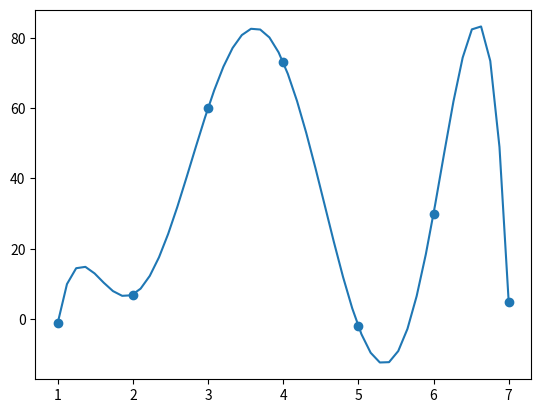

The matplotlib source for this figure:
# -*- coding: utf-8 -*-
"""
EXAMEN CALCUL NUMERIQUE : Mrs. Johary

@author: RABE-ANDRIAMAROZOKY ROVA HERVE
"""

# Imporatation du module numpy pour la representation matricielle
import numpy as np

# Importation du module matplolib pour la visualisation dans un plan (X, Y)
import matplotlib.pyplot as plt


class Interpolation:
    """
    Cette classe Interpolation sert à determiner les coefficients et tracer la courbe 
    sur l'interpolation de Newtion
    """

    def __init__(self, Xi, Yi):
        self.Xi = Xi
        self.Yi = Yi

    # Différence diviser de newton 
    def _fonction(self, X=[], Y=[]):
        data = []
        if len(X) > 2:
            numerateur = self._fonction(X[1:len(Xi)], Y[1:len(Y)])- self._fonction(X[0:len(X)-1], Y[0:len(X)-1])
            # print(numerateur)
            denominateur = X[-1]-X[0]
            data.append(numerateur/denominateur)
            # print(data)
            return np.array(data)
            
        else:
            if len(X) == 1:
                data.append(Y[-1])
                return np.array(data)
            else:
                numerateur = Y[-1]-Y[0]
                denominateur = X[-1]-X[0]
                data.append(numerateur/denominateur)
                # print(data)
                return np.array(data)

       
    def coefficient(self):
        """
        Determiner tous les coefficients du polynome de Newton.
        
        >> Xi = [1, 2, 3, 4, 5]
        >> Yi = [0.5, 1.2, 2, -2.5, 4.5]
        >> # Instancier un object Interpolation
        >> polynome = Interpolation(Xi, Yi)
        >> # afficher les coefficients
        >> polynome.coefficient()

        """
        # print(f'Nous avons un polynome de degree {len(self.Xi)}')
        print('Les coefficent du Polynome de Newton sont: ')
        stockage = []
        for i in range(len(self.Xi)):
            Ai = self._fonction(self.Xi[0:i+1], self.Yi[0:i+1])
            stockage.append(Ai.reshape(1,)[0])
            if stockage[i] == 0:
                pass
            else:
                print(f'A{i} =  {stockage[-1]}')
        return stockage

    def _coefficient(self):
        stockage = []
        for i in range(len(self.Xi)):
            Ai = self._fonction(self.Xi[0:i+1], self.Yi[0:i+1])
            stockage.append(Ai.reshape(1,)[0])
            # if stockage[i] == 0:
            #     pass
            # else:
                # print(f'A{i} =  {stockage[-1]}')
        return stockage




    # Methode qui sert à calculer les produits successifs dans le polynome de Newton. 
    def _prodX(self, X, Xi, n):
        """
        P0 = (X - X[0])
        P1 = (X - X[0])*(X - X[1])
        P2 = (X - X[0])*(X - X[1])*(X - X[2])
        ...
        Pn = (X - X[0])*(X - X[1])*...*(X - X[n])
        """
        p = 1
        for j in range(n+1):
            p = p*(X - Xi[j])
        return p

    # Connaissant déjà tous les coefficients Ai, On peut déterminer le polynôme de Newton.
    def _polynome(self):
        """
        S0 = Ai[0]
        S1 = Ai[0] + Ai[1]*(X - X[0])
        S2 = Ai[0] + Ai[2]*(X - X[0])*Ai[1]*(X - X[1])
        S3 = Ai[0] + Ai[3]*(X - X[0])*Ai[1]*(X - X[1])*(X - X[2])
        ... 
        Sn = Ai[0] + Ai[1]*(X - X[0])*Ai[1]*(X - X[1])*...*(X - X[n-1]) 
        """
        Ai = self._coefficient()
        S = Ai[0]
        for i in range(len(Ai)-1):
            S = S + Ai[i+1] * self._prodX(np.linspace(self.Xi[0], self.Xi[-1], 50), self.Xi, i)
        return S

    # Tracer la courbe et placer les points
    def courbe(self):
        plt.plot(np.linspace(self.Xi[0], self.Xi[-1], 50), self._polynome())
        plt.scatter(self.Xi, self.Yi)
        plt.show()

#########################################################################################################
#                                   TEST
#########################################################################################################

# =============================================================================
# TEST DE NOTRE CLASS INTERPOLATION DE NEWTON
# =============================================================================


# =============================================================================
# Vous pouvez entrer des valeurs de (Xi, Yi) i = 0,...,n
# Xi et Yi sont de même taille
# X0 < X1 < X2 < ... < Xn
# Xi = [1, 2, 3, 4, 5, 6]
# Yi = [-2, 1, 32, -5, 394, 893] 
# =============================================================================


Xi = [1, 2, 3, 4, 5, 6, 7]
Yi = [-1, 7, 60, 73, -2, 30, 5]

# Instanciation de l'Object Interpolation
polynome = Interpolation(Xi, Yi)

# Si je veux les coef. du polynome de Newton
polynome.coefficient()

# Si je veux tracer la courbe
polynome.courbe()




